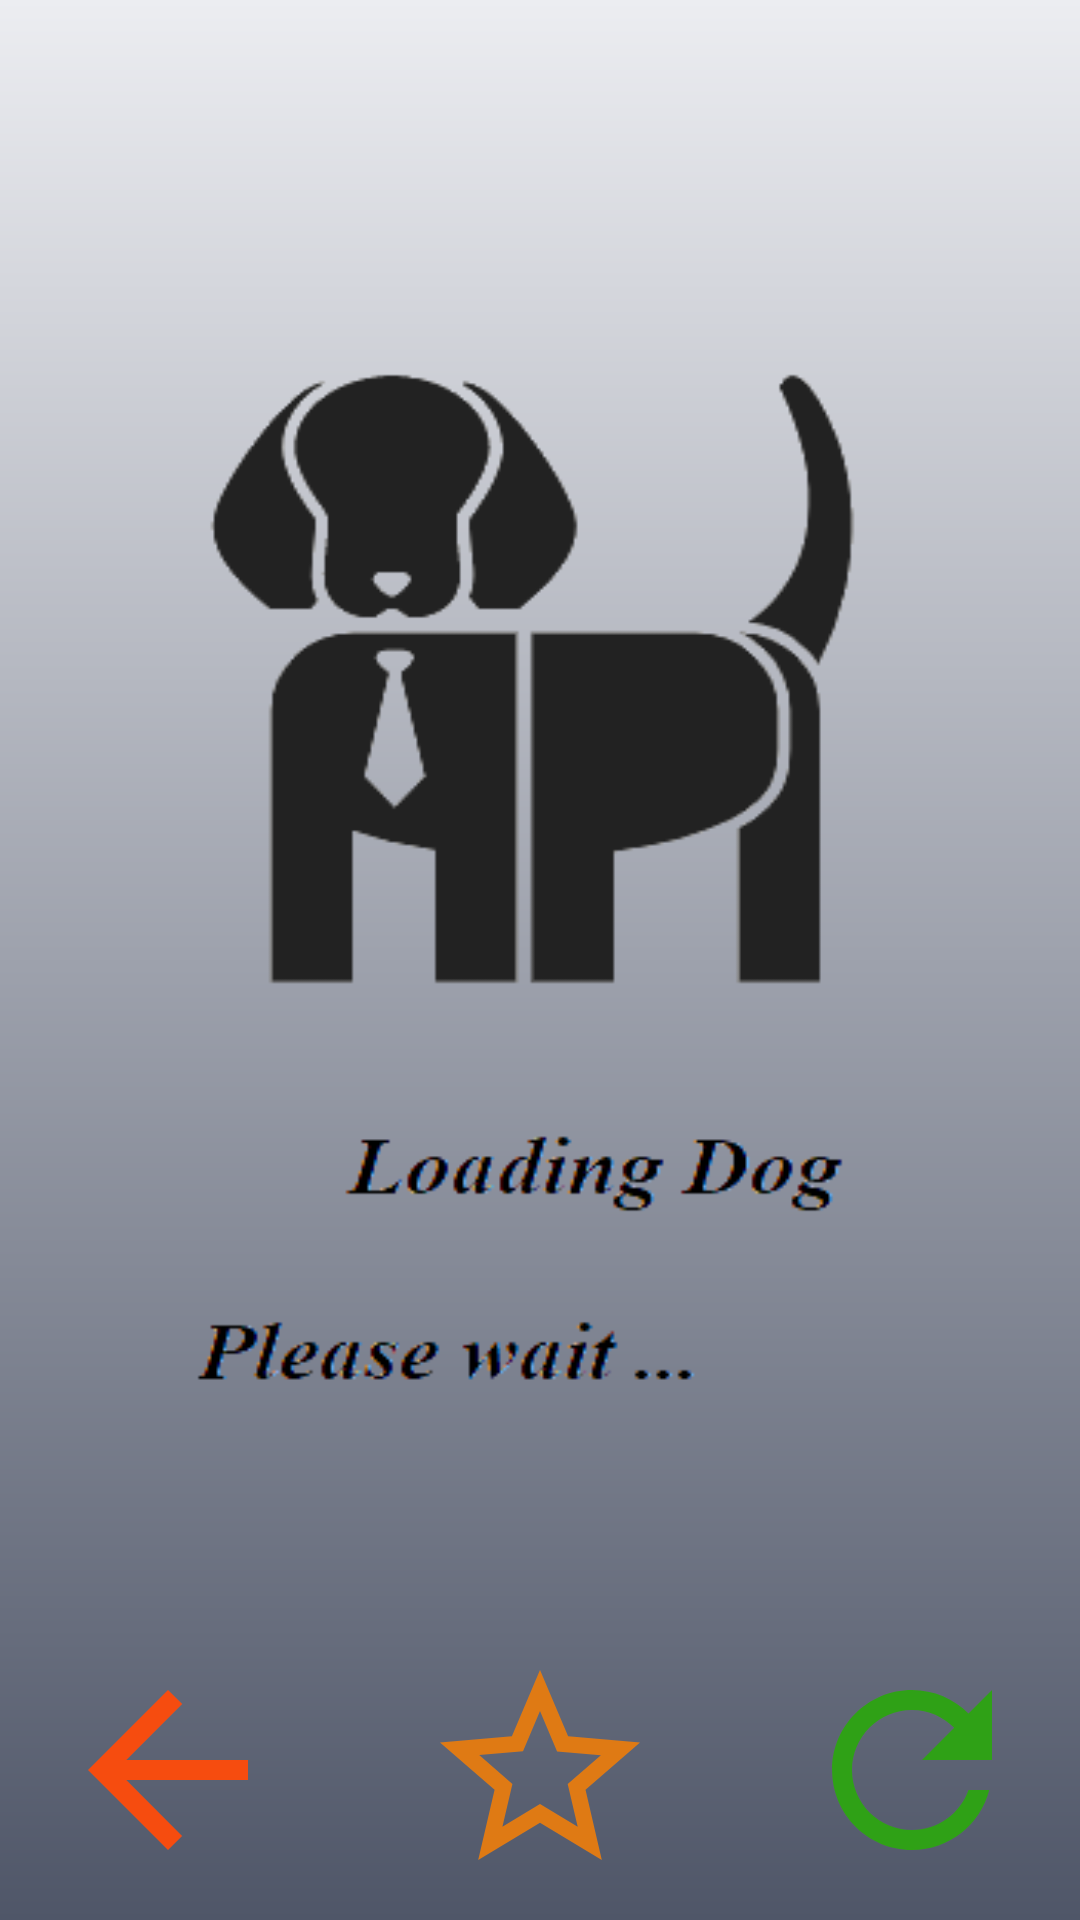

Android layout source for this screen:
<!-- AndroidManifest.xml: application theme Theme.AppCompat.Light.NoActionBar -->
<!-- res/layout/activity_breed_img.xml -->
<RelativeLayout android:layout_width="match_parent" android:layout_height="match_parent"
    android:orientation="vertical"
    android:background="@drawable/back_other"
    xmlns:android="http://schemas.android.com/apk/res/android">


    <TextView
        android:id="@+id/txtBreedType_BreedImg"
        android:layout_alignParentTop="true"
        android:layout_centerHorizontal="true"
        android:layout_width="match_parent"
        android:layout_height="wrap_content"
        android:gravity="center"
        android:layout_marginTop="20dp"
        android:textSize="20sp"
        android:textColor="#000000"
        android:paddingStart="16dp"
        android:paddingEnd="16dp"
        />

    <ImageView
        android:id="@+id/imgBreedImg"
        android:layout_below="@id/txtBreedType_BreedImg"
        android:layout_marginTop="20dp"
        android:layout_above="@id/btnBackToMain_fromBreedImg"
        android:layout_marginBottom="20dp"
        android:layout_width="match_parent"
        android:layout_height="match_parent"
        android:src="@drawable/loading"
        android:padding="16dp"
        android:scaleType="fitXY"
        />

    <ImageButton
        android:id="@+id/btnBackToMain_fromBreedImg"
        android:layout_width="80dp"
        android:layout_height="80dp"
        android:layout_alignParentBottom="true"
        android:layout_marginBottom="10dp"
        android:layout_alignParentStart="true"
        android:layout_marginStart="16dp"
        android:background="@drawable/ic_arrow_back"
        />


    <ImageButton
        android:id="@+id/btnRandom_FromBreed"
        android:layout_width="80dp"
        android:layout_height="80dp"
        android:layout_alignParentBottom="true"
        android:layout_marginBottom="10dp"
        android:layout_alignParentEnd="true"
        android:layout_marginEnd="16dp"
        android:background="@drawable/ic_refresh"
        />

    <ImageButton
        android:id="@+id/btnAddFav_AtBreedImg"
        android:layout_width="80dp"
        android:layout_height="80dp"
        android:background="@drawable/ic_star_orange_empty"
        android:layout_below="@id/imgBreedImg"
        android:layout_centerHorizontal="true"
        />



</RelativeLayout>
<!-- resources referenced by this layout -->
<resources>
  <!-- drawable back_other (drawable) -->
  <?xml version="1.0" encoding="utf-8"?>
  <shape android:shape="rectangle"
      xmlns:android="http://schemas.android.com/apk/res/android">
  
      <gradient
          android:startColor="#4F5668"
          android:endColor="#ECEDF1"
          android:angle="90"/>
  
  
  
  </shape>
  <!-- drawable ic_arrow_back (drawable) -->
  <vector android:height="24dp" android:tint="#F64C0F"
      android:viewportHeight="24.0" android:viewportWidth="24.0"
      android:width="24dp" xmlns:android="http://schemas.android.com/apk/res/android">
      <path android:fillColor="#FF000000" android:pathData="M20,11H7.83l5.59,-5.59L12,4l-8,8 8,8 1.41,-1.41L7.83,13H20v-2z"/>
  </vector>
  <!-- drawable ic_refresh (drawable) -->
  <vector android:height="24dp" android:tint="#2FA116"
      android:viewportHeight="24.0" android:viewportWidth="24.0"
      android:width="24dp" xmlns:android="http://schemas.android.com/apk/res/android">
      <path android:fillColor="#FF000000" android:pathData="M17.65,6.35C16.2,4.9 14.21,4 12,4c-4.42,0 -7.99,3.58 -7.99,8s3.57,8 7.99,8c3.73,0 6.84,-2.55 7.73,-6h-2.08c-0.82,2.33 -3.04,4 -5.65,4 -3.31,0 -6,-2.69 -6,-6s2.69,-6 6,-6c1.66,0 3.14,0.69 4.22,1.78L13,11h7V4l-2.35,2.35z"/>
  </vector>
  <!-- drawable ic_star_orange_empty (drawable) -->
  <vector android:height="24dp" android:tint="#DF7A14"
      android:viewportHeight="24.0" android:viewportWidth="24.0"
      android:width="24dp" xmlns:android="http://schemas.android.com/apk/res/android">
      <path android:fillColor="#FF000000" android:pathData="M22,9.24l-7.19,-0.62L12,2 9.19,8.63 2,9.24l5.46,4.73L5.82,21 12,17.27 18.18,21l-1.63,-7.03L22,9.24zM12,15.4l-3.76,2.27 1,-4.28 -3.32,-2.88 4.38,-0.38L12,6.1l1.71,4.04 4.38,0.38 -3.32,2.88 1,4.28L12,15.4z"/>
  </vector>
  <!-- drawable loading: png bitmap (drawable, 15492 bytes) -->
</resources>
